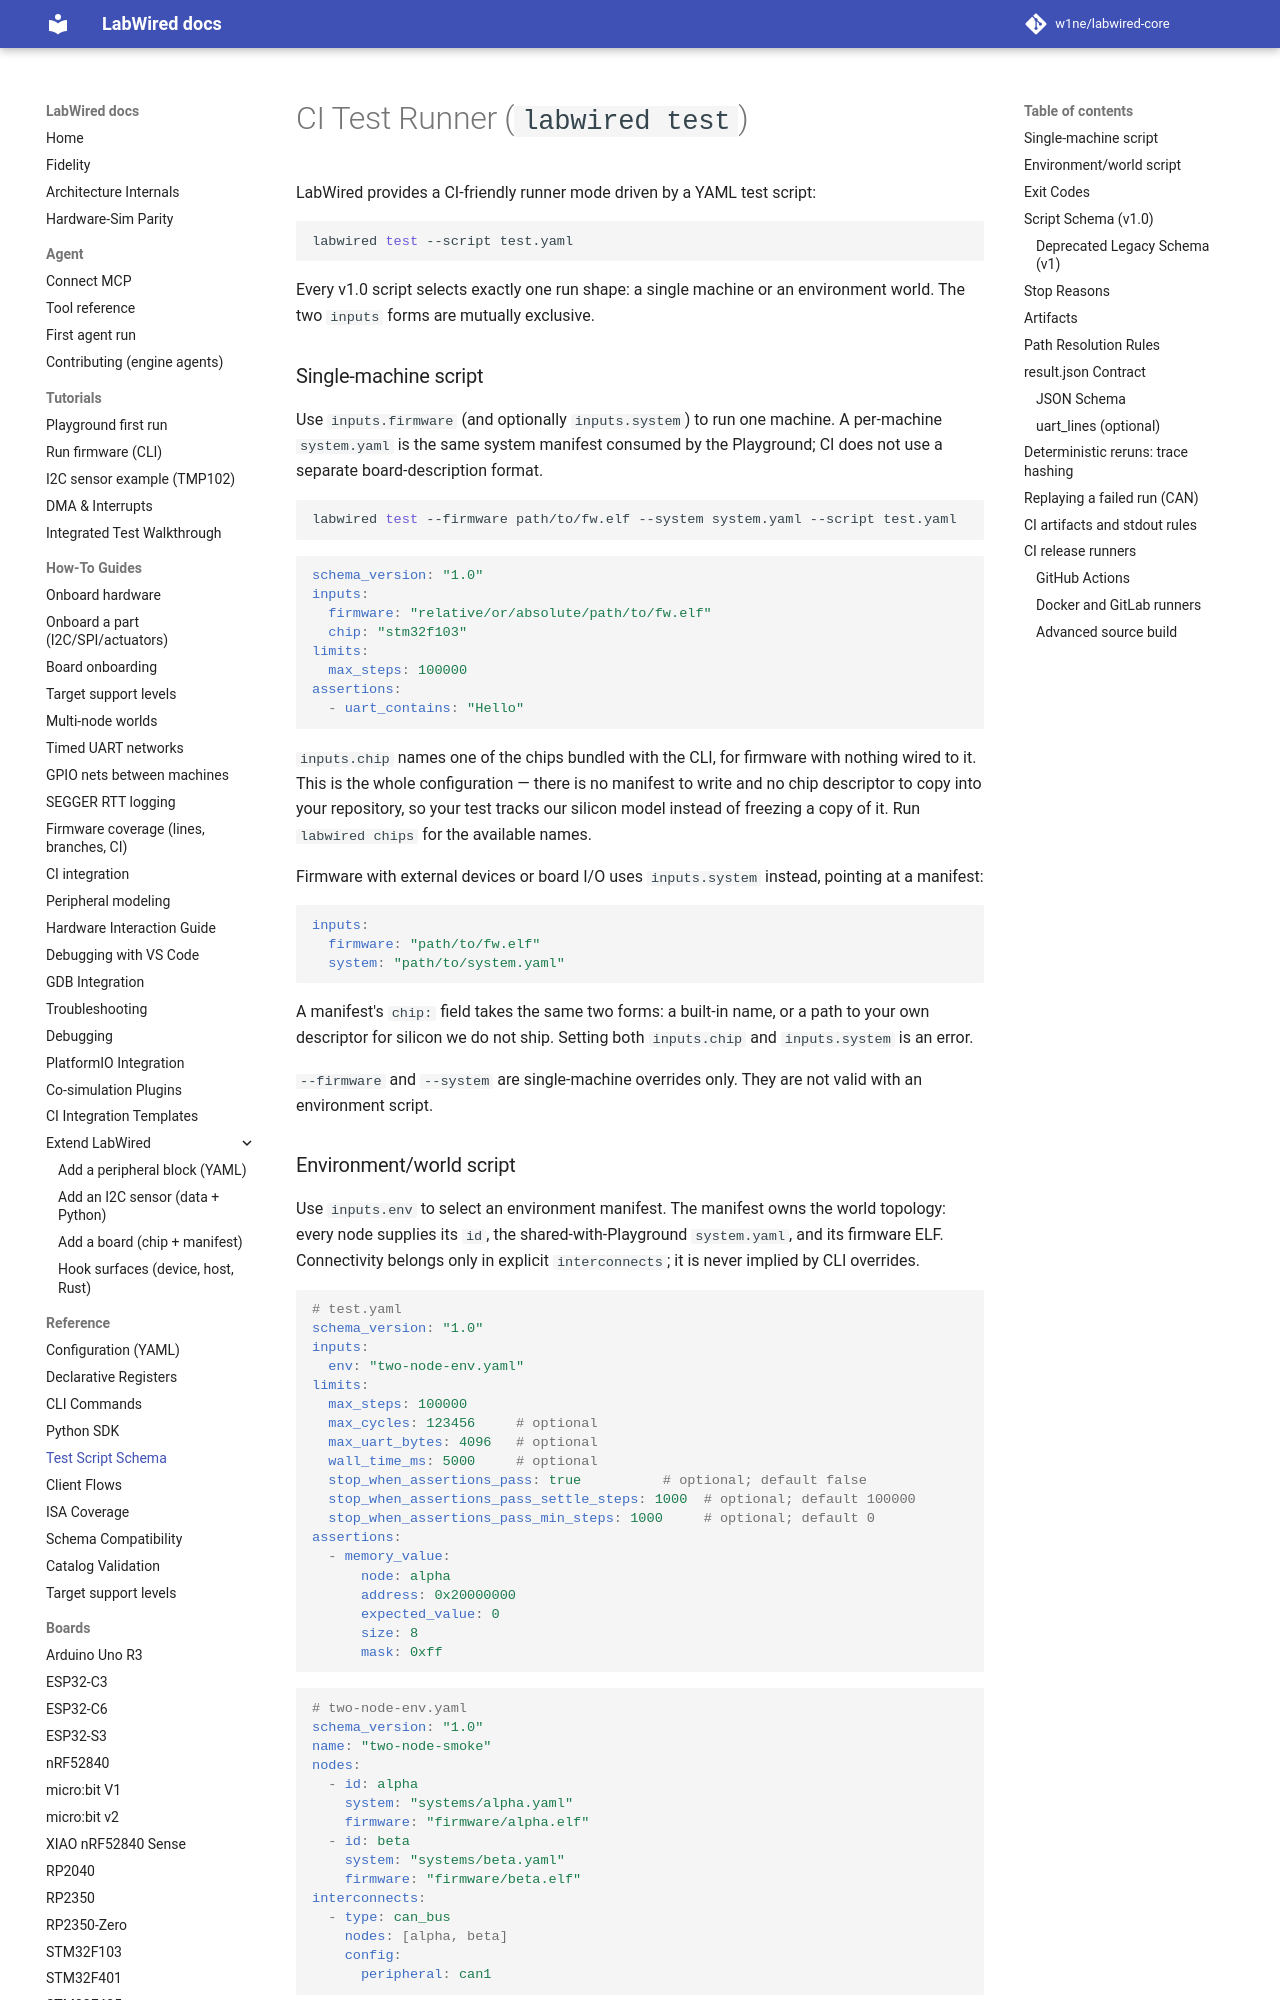

repository: MbedLabs/labwired-core · page: ci_test_runner/index.html · generator: mkdocs

# CI Test Runner (`labwired test`)

LabWired provides a CI-friendly runner mode driven by a YAML test script:

```bash
labwired test --script test.yaml
```

Every v1.0 script selects exactly one run shape: a single machine or an
environment world. The two `inputs` forms are mutually exclusive.

### Single-machine script

Use `inputs.firmware` (and optionally `inputs.system`) to run one machine. A
per-machine `system.yaml` is the same system manifest consumed by the
Playground; CI does not use a separate board-description format.

```bash
labwired test --firmware path/to/fw.elf --system system.yaml --script test.yaml
```

```yaml
schema_version: "1.0"
inputs:
  firmware: "relative/or/absolute/path/to/fw.elf"
  chip: "stm32f103"
limits:
  max_steps: 100000
assertions:
  - uart_contains: "Hello"
```

`inputs.chip` names one of the chips bundled with the CLI, for firmware with
nothing wired to it. This is the whole configuration — there is no manifest to
write and no chip descriptor to copy into your repository, so your test tracks
our silicon model instead of freezing a copy of it. Run `labwired chips` for
the available names.

Firmware with external devices or board I/O uses `inputs.system` instead,
pointing at a manifest:

```yaml
inputs:
  firmware: "path/to/fw.elf"
  system: "path/to/system.yaml"
```

A manifest's `chip:` field takes the same two forms: a built-in name, or a path
to your own descriptor for silicon we do not ship. Setting both `inputs.chip`
and `inputs.system` is an error.

`--firmware` and `--system` are single-machine overrides only. They are not
valid with an environment script.
